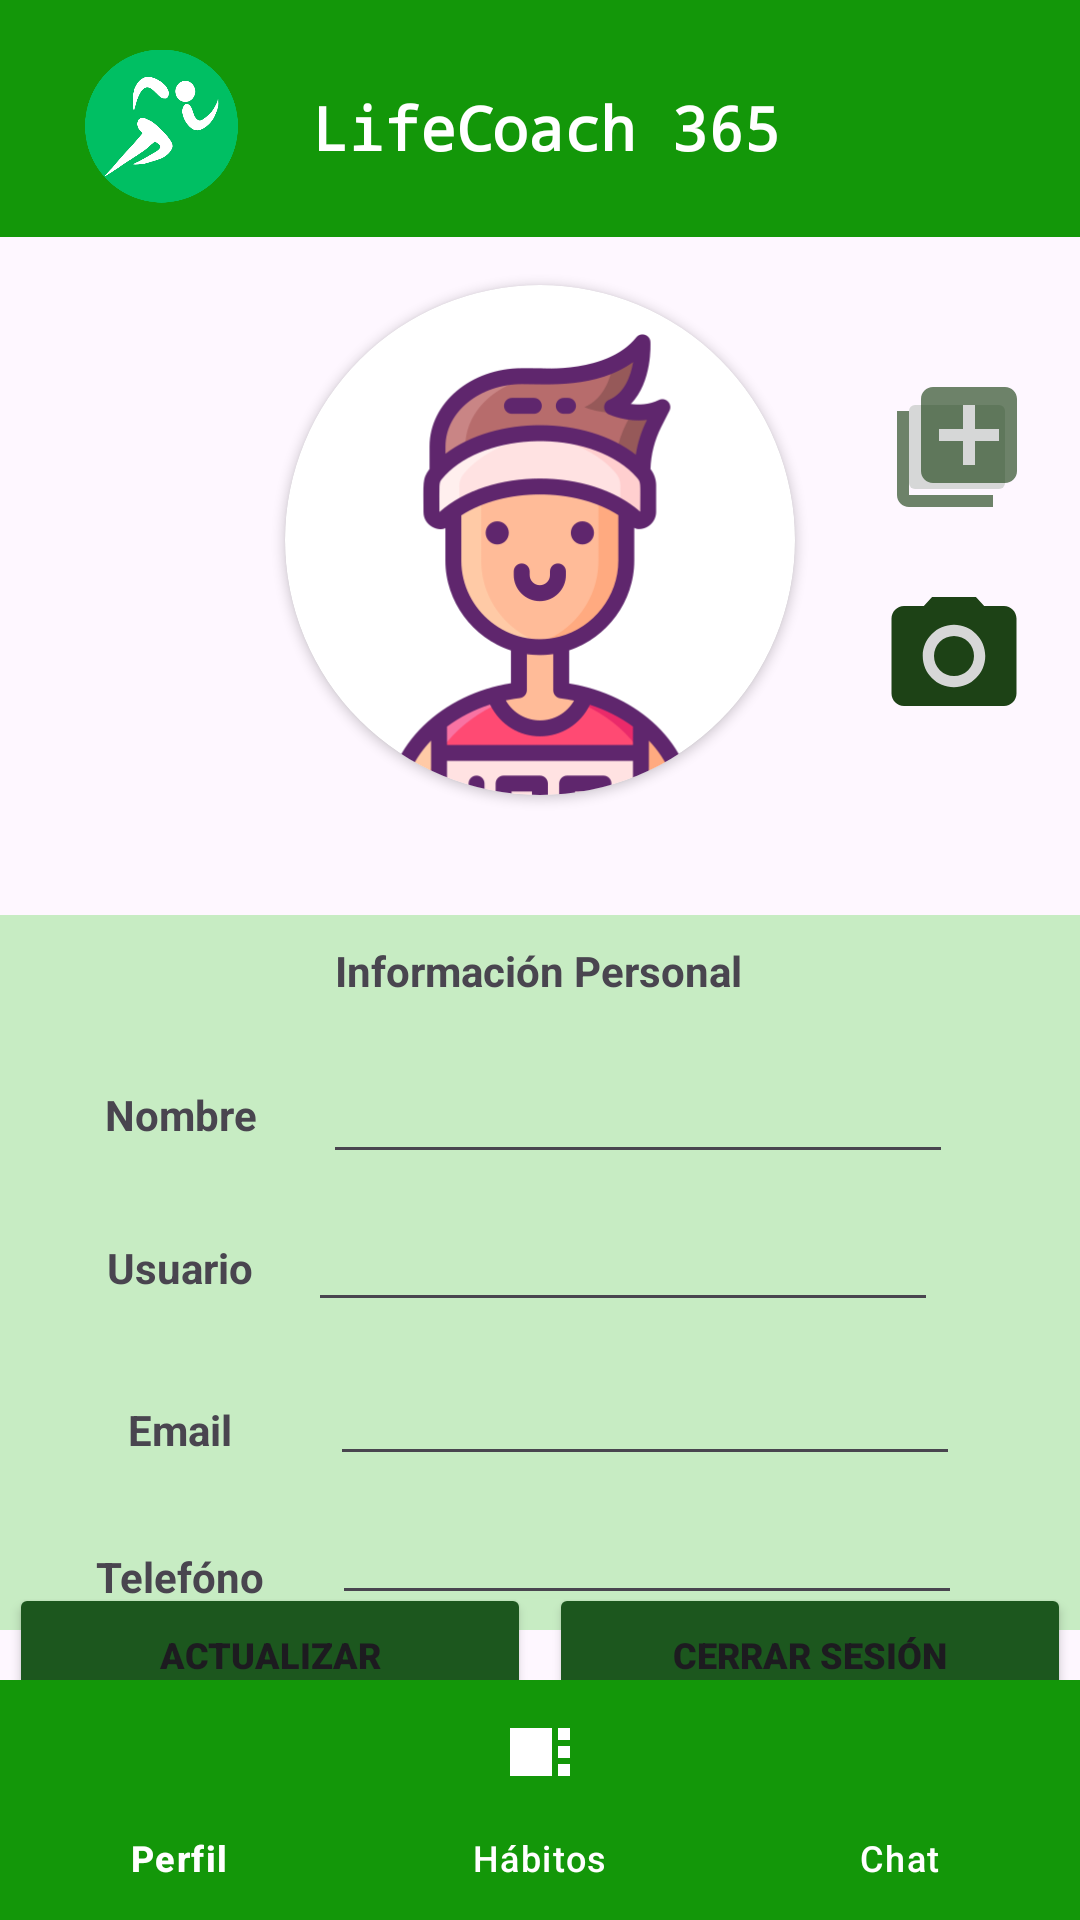

Produce the Android XML layout that renders to this screen, including the resource entries it uses.
<!-- AndroidManifest.xml: application theme Theme.LifeCoach_ -->
<!-- res/layout/activity_profile.xml -->
<?xml version="1.0" encoding="utf-8"?>
<androidx.constraintlayout.widget.ConstraintLayout xmlns:android="http://schemas.android.com/apk/res/android"
    xmlns:app="http://schemas.android.com/apk/res-auto"
    xmlns:tools="http://schemas.android.com/tools"
    android:layout_width="match_parent"
    android:layout_height="match_parent"
    tools:context=".activities.ProfileActivity"
    tools:layout_editor_absoluteX="-14dp"
    tools:layout_editor_absoluteY="-314dp">

    <include
        android:id="@+id/include"
        layout="@layout/header_layout"
        android:layout_width="match_parent"
        android:layout_height="wrap_content"
        app:layout_constraintTop_toTopOf="parent" />

    <com.google.android.material.bottomnavigation.BottomNavigationView
        android:id="@+id/bottomNavigationViewCreate"
        style="@style/BottomNavigation"
        android:layout_width="0dp"
        android:layout_height="wrap_content"
        app:itemTextColor="@color/white"
        app:layout_constraintBottom_toBottomOf="parent"
        app:layout_constraintEnd_toEndOf="parent"
        app:layout_constraintStart_toStartOf="parent"
        app:menu="@menu/bottom_nav" />


    <ImageButton
        android:id="@+id/uploadFromGalleryButton"
        android:layout_width="40dp"
        android:layout_height="40dp"
        android:layout_marginStart="34dp"
        android:layout_marginTop="50dp"
        app:layout_constraintStart_toEndOf="@+id/card"
        app:layout_constraintTop_toBottomOf="@+id/include"
        app:srcCompat="@drawable/gallerydrawable"
        tools:ignore="SpeakableTextPresentCheck,TouchTargetSizeCheck" />

    <androidx.cardview.widget.CardView
        android:id="@+id/card"
        android:layout_width="170dp"
        android:layout_height="170dp"
        android:layout_centerHorizontal="true"
        android:layout_marginTop="16dp"
        android:elevation="12dp"
        android:innerRadius="0dp"
        android:shape="ring"
        android:thicknessRatio="1.9"
        app:cardCornerRadius="100dp"
        app:layout_constraintEnd_toEndOf="parent"
        app:layout_constraintHorizontal_bias="0.5"
        app:layout_constraintStart_toStartOf="parent"
        app:layout_constraintTop_toBottomOf="@+id/include">

        <ImageView
            android:id="@+id/profProfPic"
            android:layout_width="wrap_content"
            android:layout_height="200dp"
            android:layout_alignParentTop="true"
            android:layout_centerHorizontal="true"
            android:scaleType="fitCenter"
            android:src="@drawable/usuario" />

    </androidx.cardview.widget.CardView>

    <androidx.constraintlayout.widget.ConstraintLayout
        android:id="@+id/constraintLayout"
        android:layout_width="0dp"
        android:layout_height="wrap_content"
        android:layout_marginTop="40dp"
        android:background="#C7ECC3"
        android:orientation="horizontal"
        android:padding="5dp"
        android:textAlignment="textStart"
        app:layout_constraintEnd_toEndOf="parent"
        app:layout_constraintStart_toStartOf="parent"
        app:layout_constraintTop_toBottomOf="@+id/card">

        <TextView
            android:id="@+id/textView5"
            android:layout_width="wrap_content"
            android:layout_height="wrap_content"
            android:layout_marginStart="160dp"
            android:layout_marginTop="4dp"
            android:layout_marginEnd="160dp"
            android:fontFamily="sans-serif"
            android:text="Información Personal"
            android:textStyle="normal|bold"
            app:layout_constraintEnd_toEndOf="parent"
            app:layout_constraintHorizontal_bias="0.507"
            app:layout_constraintStart_toStartOf="parent"
            app:layout_constraintTop_toTopOf="parent" />

        <TextView
            android:id="@+id/textView8"
            android:layout_width="wrap_content"
            android:layout_height="wrap_content"
            android:layout_marginStart="10dp"
            android:layout_marginTop="52dp"
            android:layout_marginEnd="250dp"
            android:text="Nombre"
            android:textAlignment="textStart"
            android:textStyle="normal|bold"
            app:layout_constraintEnd_toEndOf="parent"
            app:layout_constraintHorizontal_bias="0.506"
            app:layout_constraintStart_toStartOf="parent"
            app:layout_constraintTop_toTopOf="parent" />

        <TextView
            android:id="@+id/textView9"
            android:layout_width="wrap_content"
            android:layout_height="wrap_content"
            android:layout_marginStart="10dp"
            android:layout_marginTop="32dp"
            android:layout_marginEnd="250dp"
            android:text="Usuario"
            android:textAlignment="textStart"
            android:textStyle="normal|bold"
            app:layout_constraintEnd_toEndOf="parent"
            app:layout_constraintStart_toStartOf="parent"
            app:layout_constraintTop_toBottomOf="@+id/textView8" />

        <TextView
            android:id="@+id/textView10"
            android:layout_width="wrap_content"
            android:layout_height="wrap_content"
            android:layout_marginStart="10dp"
            android:layout_marginTop="35dp"
            android:layout_marginEnd="250dp"
            android:text="Email"
            android:textAlignment="textStart"
            android:textStyle="normal|bold"
            app:layout_constraintEnd_toEndOf="parent"
            app:layout_constraintStart_toStartOf="parent"
            app:layout_constraintTop_toBottomOf="@+id/textView9" />

        <TextView
            android:id="@+id/textView11"
            android:layout_width="wrap_content"
            android:layout_height="wrap_content"
            android:layout_marginStart="10dp"
            android:layout_marginTop="30dp"
            android:layout_marginEnd="250dp"
            android:text="Telefóno"
            android:textAlignment="textStart"
            android:textStyle="normal|bold"
            app:layout_constraintEnd_toEndOf="parent"
            app:layout_constraintStart_toStartOf="parent"
            app:layout_constraintTop_toBottomOf="@+id/textView10" />

        <EditText
            android:id="@+id/nameProfile"
            android:layout_width="wrap_content"
            android:layout_height="wrap_content"
            android:layout_marginStart="50dp"
            android:layout_marginTop="40dp"
            android:ems="10"
            android:inputType="text"
            app:layout_constraintEnd_toEndOf="parent"
            app:layout_constraintHorizontal_bias="0.585"
            app:layout_constraintStart_toStartOf="parent"
            app:layout_constraintTop_toTopOf="parent"
            tools:ignore="SpeakableTextPresentCheck,TouchTargetSizeCheck" />

        <EditText
            android:id="@+id/userProfile"
            android:layout_width="wrap_content"
            android:layout_height="wrap_content"
            android:layout_marginTop="8dp"
            android:ems="10"
            android:inputType="text"
            app:layout_constraintEnd_toEndOf="parent"
            app:layout_constraintHorizontal_bias="0.697"
            app:layout_constraintStart_toStartOf="parent"
            app:layout_constraintTop_toBottomOf="@+id/nameProfile"
            tools:ignore="SpeakableTextPresentCheck,TouchTargetSizeCheck" />

        <EditText
            android:id="@+id/phoneProfile"
            android:layout_width="wrap_content"
            android:layout_height="wrap_content"
            android:layout_marginStart="70dp"
            android:layout_marginTop="5dp"
            android:ems="10"
            android:inputType="phone"
            app:layout_constraintEnd_toEndOf="parent"
            app:layout_constraintHorizontal_bias="0.508"
            app:layout_constraintStart_toStartOf="parent"
            app:layout_constraintTop_toBottomOf="@+id/emailProfile"
            tools:ignore="TouchTargetSizeCheck,SpeakableTextPresentCheck" />

        <EditText
            android:id="@+id/emailProfile"
            android:layout_width="wrap_content"
            android:layout_height="wrap_content"
            android:layout_marginStart="70dp"
            android:layout_marginTop="10dp"
            android:ems="10"
            android:inputType="textEmailAddress"
            app:layout_constraintEnd_toEndOf="parent"
            app:layout_constraintStart_toStartOf="parent"
            app:layout_constraintTop_toBottomOf="@+id/userProfile"
            tools:ignore="SpeakableTextPresentCheck,TouchTargetSizeCheck" />

    </androidx.constraintlayout.widget.ConstraintLayout>

    <LinearLayout
        android:layout_width="0dp"
        android:layout_height="wrap_content"
        android:gravity="center"
        android:orientation="horizontal"
        app:layout_constraintBottom_toTopOf="@+id/bottomNavigationViewCreate"
        app:layout_constraintEnd_toEndOf="parent"
        app:layout_constraintStart_toStartOf="parent"
        app:layout_constraintTop_toBottomOf="@+id/constraintLayout">

        <Button
            android:id="@+id/uploadInfoProfileButton"
            android:layout_width="0dp"
            android:layout_height="wrap_content"
            android:layout_marginHorizontal="3dp"
            android:layout_weight="1"
            android:backgroundTint="#1C571E"
            android:fontFamily="sans-serif-black"
            android:text="Actualizar"
            android:textSize="12sp"
            android:textStyle="normal|bold" />

        <Button
            android:id="@+id/logOutButtonProfile"
            android:layout_width="0dp"
            android:layout_height="wrap_content"
            android:layout_marginHorizontal="3dp"
            android:layout_weight="1"
            android:backgroundTint="#1C571E"
            android:fontFamily="sans-serif-black"
            android:text="Cerrar Sesión"
            android:textSize="12sp"
            android:textStyle="normal|bold" />
    </LinearLayout>

    <ImageButton
        android:id="@+id/uploadFromCameraButton"
        android:layout_width="42dp"
        android:layout_height="39dp"
        android:layout_marginStart="32dp"
        android:layout_marginTop="9dp"
        android:layout_marginBottom="40dp"
        app:layout_constraintBottom_toTopOf="@+id/constraintLayout"
        app:layout_constraintStart_toEndOf="@+id/card"
        app:layout_constraintTop_toBottomOf="@+id/uploadFromGalleryButton"
        app:layout_constraintVertical_bias="0.437"
        app:srcCompat="@drawable/registercamera" />


</androidx.constraintlayout.widget.ConstraintLayout>
<!-- res/layout/header_layout.xml (included above) -->
<?xml version="1.0" encoding="utf-8"?>
<androidx.constraintlayout.widget.ConstraintLayout xmlns:android="http://schemas.android.com/apk/res/android"
    xmlns:app="http://schemas.android.com/apk/res-auto"
    xmlns:tools="http://schemas.android.com/tools"
    android:layout_width="match_parent"
    android:layout_height="wrap_content"
    android:background="?colorAccent"
    android:padding="5dp">

    <TextView
        android:id="@+id/header_lifeText"
        android:layout_width="169dp"
        android:layout_height="27dp"
        android:layout_marginStart="16dp"
        android:layout_marginTop="24dp"
        android:layout_marginEnd="16dp"
        android:fontFamily="monospace"
        android:text="LifeCoach 365"
        android:textColor="@color/white"
        android:textSize="20sp"
        android:textStyle="bold"
        app:layout_constraintEnd_toEndOf="parent"
        app:layout_constraintHorizontal_bias="0.557"
        app:layout_constraintStart_toStartOf="parent"
        app:layout_constraintTop_toTopOf="parent" />

    <ImageView
        android:id="@+id/imageView"
        android:layout_width="51dp"
        android:layout_height="54dp"
        android:layout_marginStart="20dp"
        android:layout_marginTop="10dp"
        android:layout_marginEnd="20dp"
        android:layout_marginBottom="5dp"
        android:src="@drawable/headerlogolifecoach"
        app:layout_constraintBottom_toBottomOf="parent"
        app:layout_constraintEnd_toStartOf="@+id/header_lifeText"
        app:layout_constraintHorizontal_bias="0.411"
        app:layout_constraintStart_toStartOf="parent"
        app:layout_constraintTop_toTopOf="parent"
        app:layout_constraintVertical_bias="0.6" />
</androidx.constraintlayout.widget.ConstraintLayout>
<!-- resources referenced by this layout -->
<resources>
  <color name="white">#FFFFFFFF</color>
  <!-- drawable gallerydrawable (drawable) -->
  <vector android:alpha="0.65" android:height="48dp"
      android:tint="#1D4216" android:viewportHeight="24"
      android:viewportWidth="24" android:width="48dp" xmlns:android="http://schemas.android.com/apk/res/android">
      <path android:fillColor="@android:color/white" android:pathData="M4,6L2,6v14c0,1.1 0.9,2 2,2h14v-2L4,20L4,6zM20,2L8,2c-1.1,0 -2,0.9 -2,2v12c0,1.1 0.9,2 2,2h12c1.1,0 2,-0.9 2,-2L22,4c0,-1.1 -0.9,-2 -2,-2zM19,11h-4v4h-2v-4L9,11L9,9h4L13,5h2v4h4v2z"/>
  </vector>
  <!-- drawable headerlogolifecoach: png bitmap (drawable, 26055 bytes) -->
  <!-- drawable registercamera (drawable) -->
  <vector android:height="50dp" android:tint="#1D4216"
      android:viewportHeight="24" android:viewportWidth="24"
      android:width="50dp" xmlns:android="http://schemas.android.com/apk/res/android">
      <path android:fillColor="@android:color/white" android:pathData="M12,12m-3.2,0a3.2,3.2 0,1 1,6.4 0a3.2,3.2 0,1 1,-6.4 0"/>
      <path android:fillColor="@android:color/white" android:pathData="M9,2L7.17,4L4,4c-1.1,0 -2,0.9 -2,2v12c0,1.1 0.9,2 2,2h16c1.1,0 2,-0.9 2,-2L22,6c0,-1.1 -0.9,-2 -2,-2h-3.17L15,2L9,2zM12,17c-2.76,0 -5,-2.24 -5,-5s2.24,-5 5,-5 5,2.24 5,5 -2.24,5 -5,5z"/>
  </vector>
  <!-- drawable usuario: png bitmap (drawable, 32641 bytes) -->
  <style name="BottomNavigation" parent="Widget.Material3.BottomNavigationView">
          <item name="android:background">@color/green1</item>
          <item name="itemIconTint">@color/white</item>
          <item name="android:textStyle">bold</item>
      </style>
  <style name="Theme.LifeCoach_" parent="Base.Theme.LifeCoach_" />
  <color name="green1">#139709</color>
  <style name="Base.Theme.LifeCoach_" parent="Theme.Material3.DayNight.NoActionBar">
          
          <item name="backgroundColor">@color/green1</item>
          <item name="colorPrimary">@color/green1</item>
          <item name="colorAccent">@color/green1</item>
          <item name="colorSecondaryContainer">@color/gray</item>
          <item name="colorSurfaceBright">@color/lightbg</item>
          <item name="textColorValue">@color/black</item>
          <item name="bggreen">@color/green2</item>
      </style>
  <color name="gray">#90C6C6C6</color>
  <color name="lightbg">#C7ECC3</color>
  <color name="black">#FF000000</color>
  <color name="green2">#74CC6A</color>
</resources>
